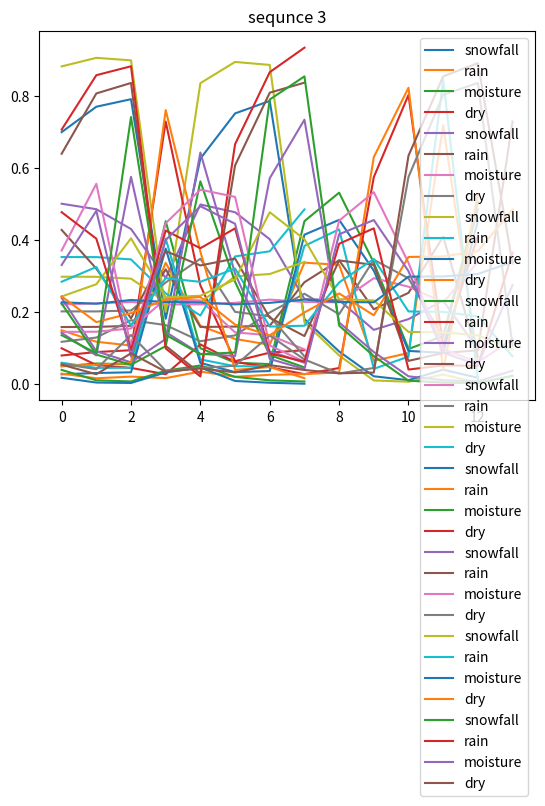

This chart was generated by the following Python code:
import matplotlib.pyplot as plt

weather = ['snowfall', 'rain', 'moisture', 'dry']

SNOWFALL = {0: .7, 1: .25, 2: .05}
RAIN = {0: .15, 1: .75, 2: .1}
MOISTURE = {0: .05, 1: .65, 2: .3}
DRY = {0: .1, 1: .1, 2: .8}

OBSERVATIONS = {'snowfall': {0: .7, 1: .25, 2: .05},
                'rain': {0: .15, 1: .75, 2: .1},
                'moisture': {0: .05, 1: .65, 2: .3},
                'dry': {0: .1, 1: .1, 2: .8}}

TRANSITIONS = {'snowfall': {'snowfall': .4, 'rain': .2, 'moisture': .3, 'dry': .1},
               'rain': {'snowfall': .1, 'rain': .15, 'moisture': .67, 'dry': .08},
               'moisture': {'snowfall': .15, 'rain': .25, 'moisture': .25, 'dry': .35},
               'dry': {'snowfall': .05, 'rain': .45, 'moisture': 0, 'dry': .5}}

sequence1 = [0, 0, 0, 1, 0, 0, 0, 1, 1, 2, 2, 1, 2]
sequence2 = [2, 2, 2, 1, 1, 2, 2, 2]
sequence3 = [1, 1, 0, 1, 1, 1, 0, 0, 1, 1, 2, 2, 2, 1]


def viterbi(observation):
    forward = []

    best_state_for_w0 = None
    for w1 in weather:
        state = {}
        for w2 in weather:
            state[w2] = .25 * TRANSITIONS[w1][w2] * OBSERVATIONS[w2][observation[0]]
            if best_state_for_w0 is None or \
                    max(state, key=state.get) > max(best_state_for_w0, key=best_state_for_w0.get):
                best_state_for_w0 = state
    forward.append(best_state_for_w0)

    for o in observation[1:]:
        prev_state = max(forward[-1], key=forward[-1].get)

        prev_probability = forward[-1][prev_state]
        state = {}
        for w in weather:
            state[w] = TRANSITIONS[prev_state][w] * prev_probability * OBSERVATIONS[w][o]
        forward.append(state)

    return forward


def forward_backward(observations):
    forward = []
    best_backward = []
    p_forward = 0

    for end_weather in weather:
        # forward
        forward = []
        last = {}
        for w in weather:
            last_sum = .25
            last[w] = OBSERVATIONS[w][observations[0]] * last_sum

        forward.append(last)
        previous = last

        for observation_i in observations[1:]:
            last = {}
            for w in weather:
                last_sum = sum(previous[k]*TRANSITIONS[k][w] for k in weather)
                last[w] = OBSERVATIONS[w][observation_i] * last_sum

            forward.append(last)
            previous = last

        p_forward = sum(last[k] * TRANSITIONS[k][end_weather] for k in weather)

        # backward
        max_p = 0
        best_backward = None

        backward = []
        b_curr = {}
        for w in weather:
            b_curr[w] = TRANSITIONS[w][end_weather]

        backward.insert(0, b_curr)
        b_prev = b_curr

        for o in reversed(observations[:-1]):
            b_curr = {}
            for w1 in weather:
                b_curr[w1] = sum(TRANSITIONS[w1][w2] * OBSERVATIONS[w2][o] * b_prev[w2] for w2 in weather)

            backward.insert(0, b_curr)
            b_prev = b_curr

        start = backward[0]
        p_ = start[max(start, key=start.get)]
        if p_ > max_p:
            max_p = p_
            best_backward = backward

    posterior = []
    for i in range(len(observations)):
        posterior.append({w: forward[i][w] * best_backward[i][w] / p_forward for w in weather})

    return forward, best_backward, posterior


def most_probable(seq):
    probable_weather = []
    for o in seq:
        probable_weather.append(max(o, key=o.get))
    return probable_weather


def scale_viterbi(seq):
    for day in seq:
        den = sum([day[w] for w in weather])
        for w in weather:
            day[w] = day[w] / den
    return seq


def plot_probabilities(wet_seq, title):
    for w in weather:
        prob_line = []
        for day in wet_seq:
            prob_line.append(day[w])
        plt.plot(prob_line, label=w)

    plt.legend()
    plt.title(title)
    plt.show()


def all_for_task(sequence, title):
    forward, backward, pos = forward_backward(sequence)
    print('Forward for', title, ':', most_probable(forward))
    print('Backward for', title, ':', most_probable(backward))
    print('Posterior for', title, ':', most_probable(pos))
    forward = scale_viterbi(forward)
    backward = scale_viterbi(backward)
    pos = scale_viterbi(pos)
    plot_probabilities(forward, title)
    plot_probabilities(backward, title)
    plot_probabilities(pos, title)


if __name__ == '__main__':
    all_for_task(sequence1, 'sequnce 1')
    all_for_task(sequence2, 'sequnce 2')
    all_for_task(sequence3, 'sequnce 3')
